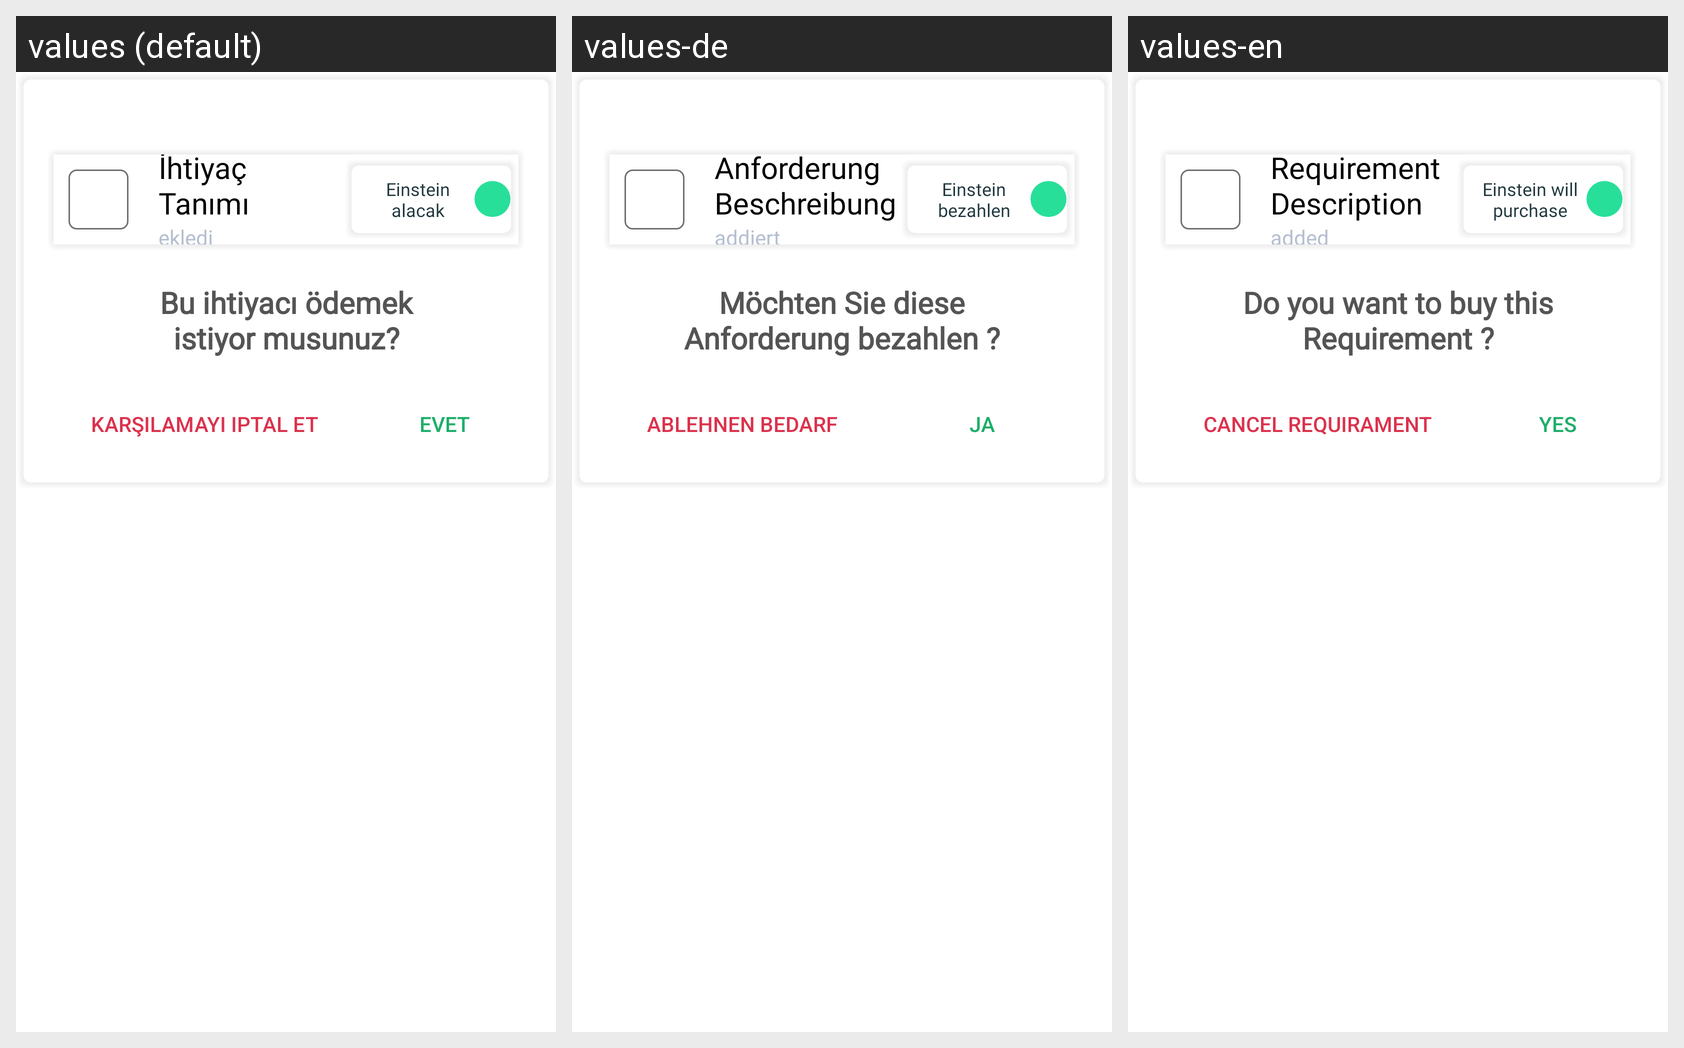

Locale-by-locale string values for the Android screen shown in this grid:
Android screen res/layout/dialog_cancel_req_resp.xml rendered under 3 locales, left to right: values (default), values-de, values-en. Device: Nexus 5 (rendered at 1080×1920; each locale shown at half size, 540×960, under a caption strip naming it); theme Theme.MaterialComponents.DayNight.NoActionBar.
Strings drawn on this screen, with the default value and each locale's value (text and hints the layout hard-codes, and strings that could not be matched under every locale, appear in the picture but are not listed):

requierement_desc
  values: İhtiyaç Tanımı
  values-de: Anforderung Beschreibung
  values-en: Requirement Description

added
  values: ekledi
  values-de: addiert
  values-en: added

purchased_by
  values: Einstein alacak
  values-de: Einstein bezahlen
  values-en: Einstein will purchase

cancel_resp
  values: Bu ihtiyacı ödemek istiyor musunuz?
  values-de: Möchten Sie diese Anforderung bezahlen ?
  values-en: Do you want to buy this Requirement ?

cancel
  values: Karşılamayı iptal et
  values-de: Ablehnen Bedarf
  values-en: Cancel Requirament

yes
  values: Evet
  values-de: Ja
  values-en: Yes
